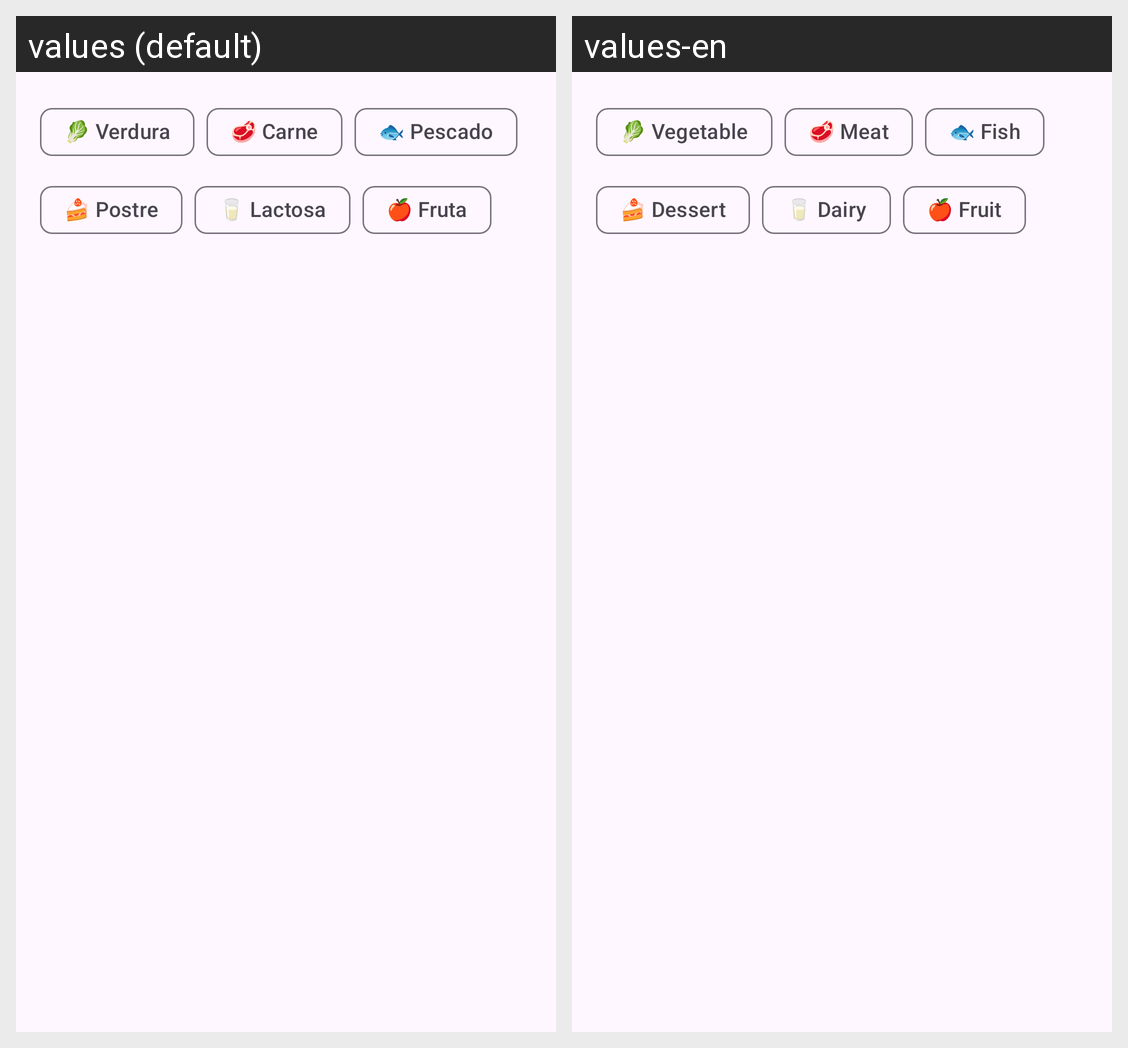

Here is an Android app screen in its default locale and in the app's own translations. Write out the translated-string differences for the strings that appear on this screen.
Android screen res/layout/dialog_filter.xml rendered under 2 locales, left to right: values (default), values-en. Device: Nexus 5 (rendered at 1080×1920; each locale shown at half size, 540×960, under a caption strip naming it); theme Theme.RecetaLog.
Strings drawn on this screen, with the default value and each locale's value (text and hints the layout hard-codes, and strings that could not be matched under every locale, appear in the picture but are not listed):

cat_verdura
  values: 🥬 Verdura
  values-en: 🥬 Vegetable

cat_carne
  values: 🥩 Carne
  values-en: 🥩 Meat

cat_pescado
  values: 🐟 Pescado
  values-en: 🐟 Fish

cat_postre
  values: 🍰 Postre
  values-en: 🍰 Dessert

cat_lactosa
  values: 🥛 Lactosa
  values-en: 🥛 Dairy

cat_fruta
  values: 🍎 Fruta
  values-en: 🍎 Fruit
